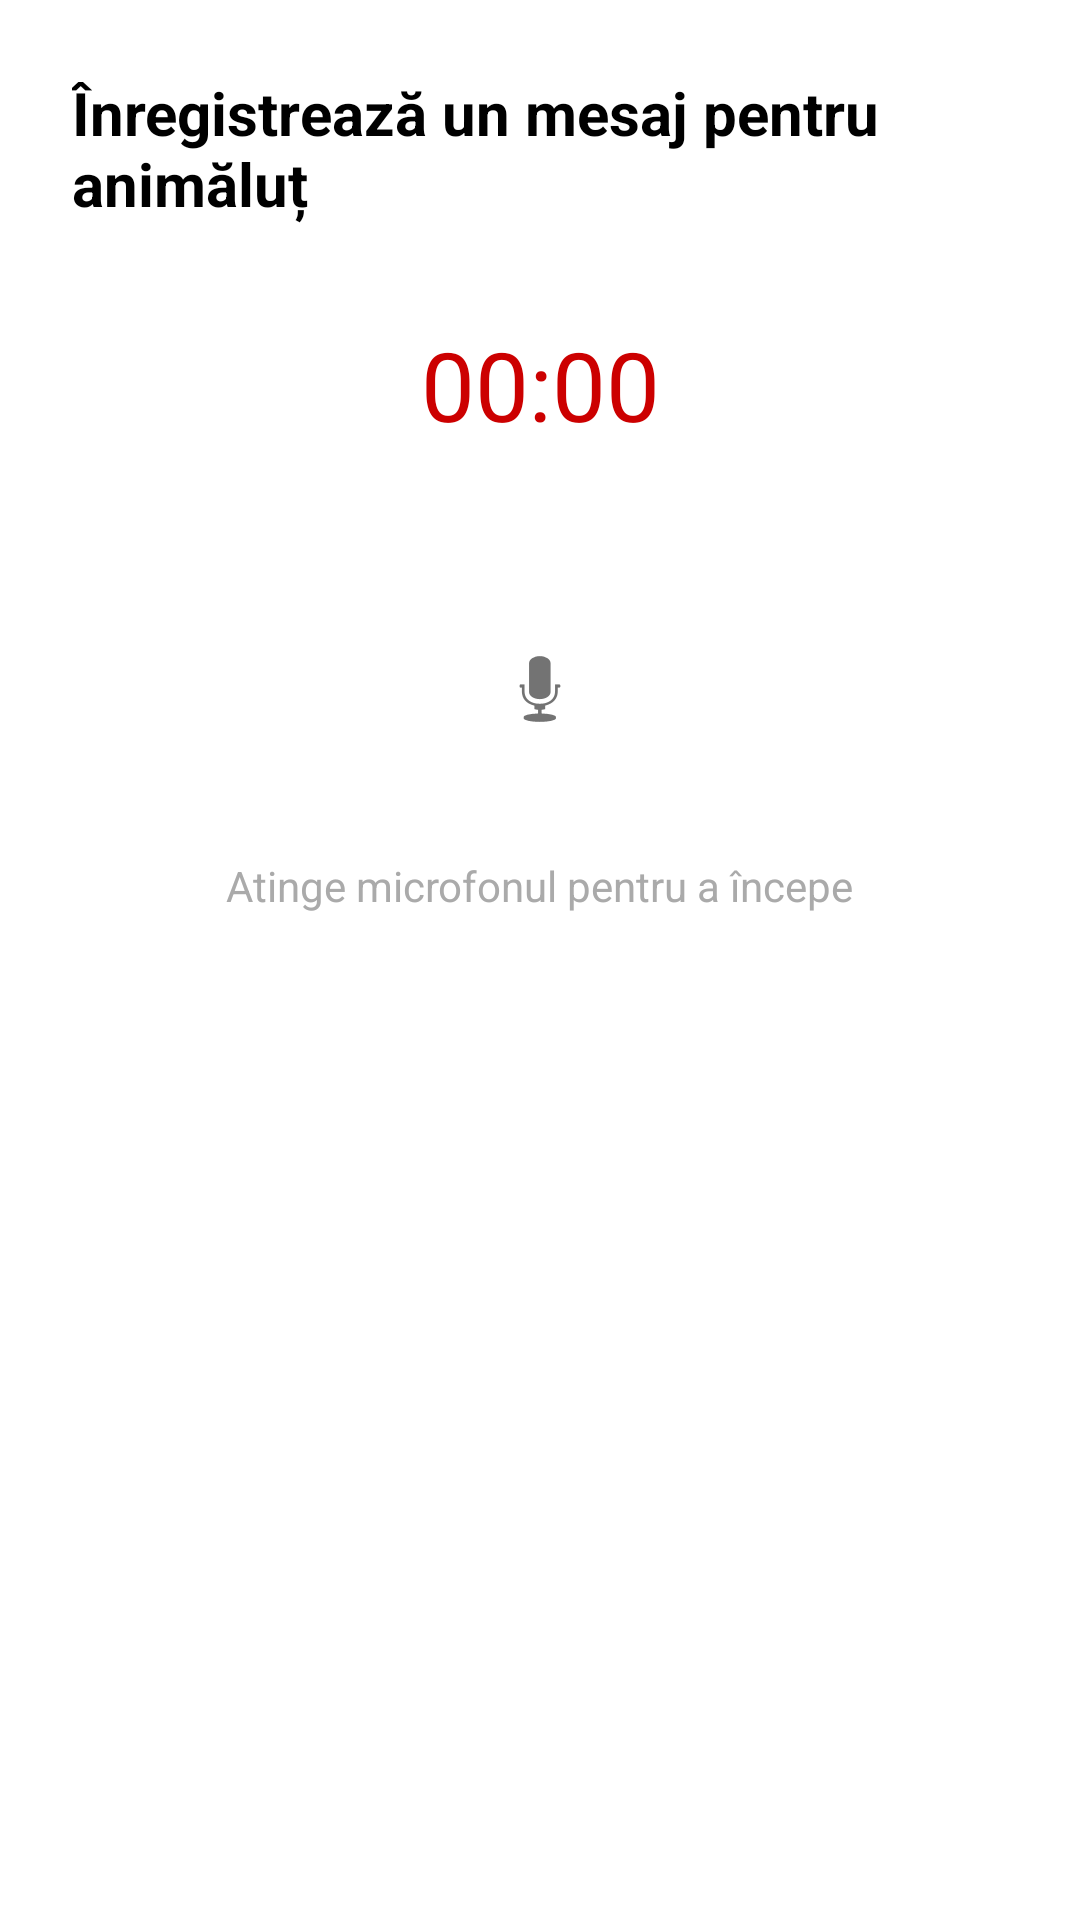

Write the Android layout XML for this screen, with the resource values it uses.
<!-- AndroidManifest.xml: application theme Theme.HappyFeeder -->
<!-- res/layout/activity_record_audio.xml -->
<?xml version="1.0" encoding="utf-8"?>
<androidx.constraintlayout.widget.ConstraintLayout
    xmlns:android="http://schemas.android.com/apk/res/android"
    xmlns:app="http://schemas.android.com/apk/res-auto"
    android:layout_width="match_parent"
    android:layout_height="match_parent"
    android:padding="24dp"
    android:background="@android:color/white">

    <TextView
        android:id="@+id/recordTitle"
        android:layout_width="wrap_content"
        android:layout_height="wrap_content"
        android:text="Înregistrează un mesaj pentru animăluț"
        android:textSize="20sp"
        android:textStyle="bold"
        android:textColor="@android:color/black"
        app:layout_constraintTop_toTopOf="parent"
        app:layout_constraintStart_toStartOf="parent"
        app:layout_constraintEnd_toEndOf="parent"/>

    <TextView
        android:id="@+id/timerText"
        android:layout_width="wrap_content"
        android:layout_height="wrap_content"
        android:text="00:00"
        android:textSize="32sp"
        android:textColor="@android:color/holo_red_dark"
        app:layout_constraintTop_toBottomOf="@id/recordTitle"
        app:layout_constraintStart_toStartOf="parent"
        app:layout_constraintEnd_toEndOf="parent"
        android:layout_marginTop="32dp" />

    <ImageButton
        android:id="@+id/recordButton"
        android:layout_width="80dp"
        android:layout_height="80dp"
        android:background="@android:color/transparent"
        android:src="@android:drawable/ic_btn_speak_now"
        android:contentDescription="Înregistrează/Pauză"
        app:layout_constraintTop_toBottomOf="@id/timerText"
        app:layout_constraintStart_toStartOf="parent"
        app:layout_constraintEnd_toEndOf="parent"
        android:layout_marginTop="40dp" />

    <TextView
        android:id="@+id/statusText"
        android:layout_width="wrap_content"
        android:layout_height="wrap_content"
        android:text="Atinge microfonul pentru a începe"
        android:textColor="@android:color/darker_gray"
        android:textSize="14sp"
        app:layout_constraintTop_toBottomOf="@id/recordButton"
        app:layout_constraintStart_toStartOf="parent"
        app:layout_constraintEnd_toEndOf="parent"
        android:layout_marginTop="16dp" />

    <Button
        android:id="@+id/sendButton"
        android:layout_width="0dp"
        android:layout_height="wrap_content"
        android:text="Vrei să trimiți înregistrarea animăluțului?"
        android:visibility="gone"
        android:backgroundTint="@color/purple_500"
        android:textColor="@android:color/white"
        app:layout_constraintTop_toBottomOf="@id/statusText"
        app:layout_constraintStart_toStartOf="parent"
        app:layout_constraintEnd_toEndOf="parent"
        android:layout_marginTop="40dp"/>

</androidx.constraintlayout.widget.ConstraintLayout>
<!-- resources referenced by this layout -->
<resources>
  <color name="purple_500">#FF6200EE</color>
  <style name="Theme.HappyFeeder" parent="Theme.AppCompat.Light.NoActionBar">
          <item name="android:windowNoTitle">true</item>
          <item name="android:windowFullscreen">true</item>
          <item name="android:colorBackground">#FFFFFF</item> 
          <item name="android:statusBarColor">@android:color/transparent</item>
      </style>
</resources>
